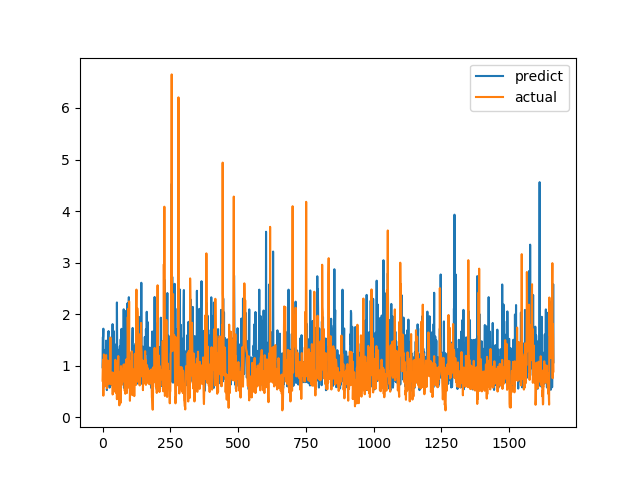

Values plotted in this chart, from the file beside it:
predict, actual
0.9695, 0.7094
1.553, 1.015
1.551, 1.116
1.718, 0.4183
0.8922, 1.002
1.021, 1.219
1.306, 1.143
0.9321, 0.6528
0.9854, 0.6747
0.837, 0.601
0.8313, 0.6695
0.9307, 0.6538
0.64, 0.7814
1.486, 1.206
1.325, 0.8469
0.9571, 0.8286
0.5269, 0.6482
0.6966, 0.5624
1.359, 0.7183
1.478, 1.1
0.7892, 0.9542
1.591, 0.729
1.672, 0.6694
0.6646, 0.8631
1.285, 0.6465
1.072, 0.8223
0.5749, 0.9236
0.7669, 0.8301
1.135, 1.067
1.105, 1.546
0.9993, 0.6827
0.8519, 0.6386
0.9822, 0.6464
1.262, 0.6881
1.375, 0.7274
0.6178, 0.65
1.116, 0.8694
1.807, 0.4409
1.023, 0.4519
0.9797, 0.7575
1.068, 0.4952
1.672, 0.6851
0.9852, 0.7244
0.958, 0.8654
0.8276, 0.74
1.008, 0.8071
1.079, 0.8204
0.7061, 1.114
0.8413, 1.109
0.9889, 0.4751
1.068, 1.039
1.418, 0.9458
1.055, 0.7878
2.227, 0.3505
1.362, 0.9368
1.269, 0.9868
1.188, 0.647
0.658, 1.03
0.6209, 1.187
1.299, 0.9329
... 1,604 more rows
